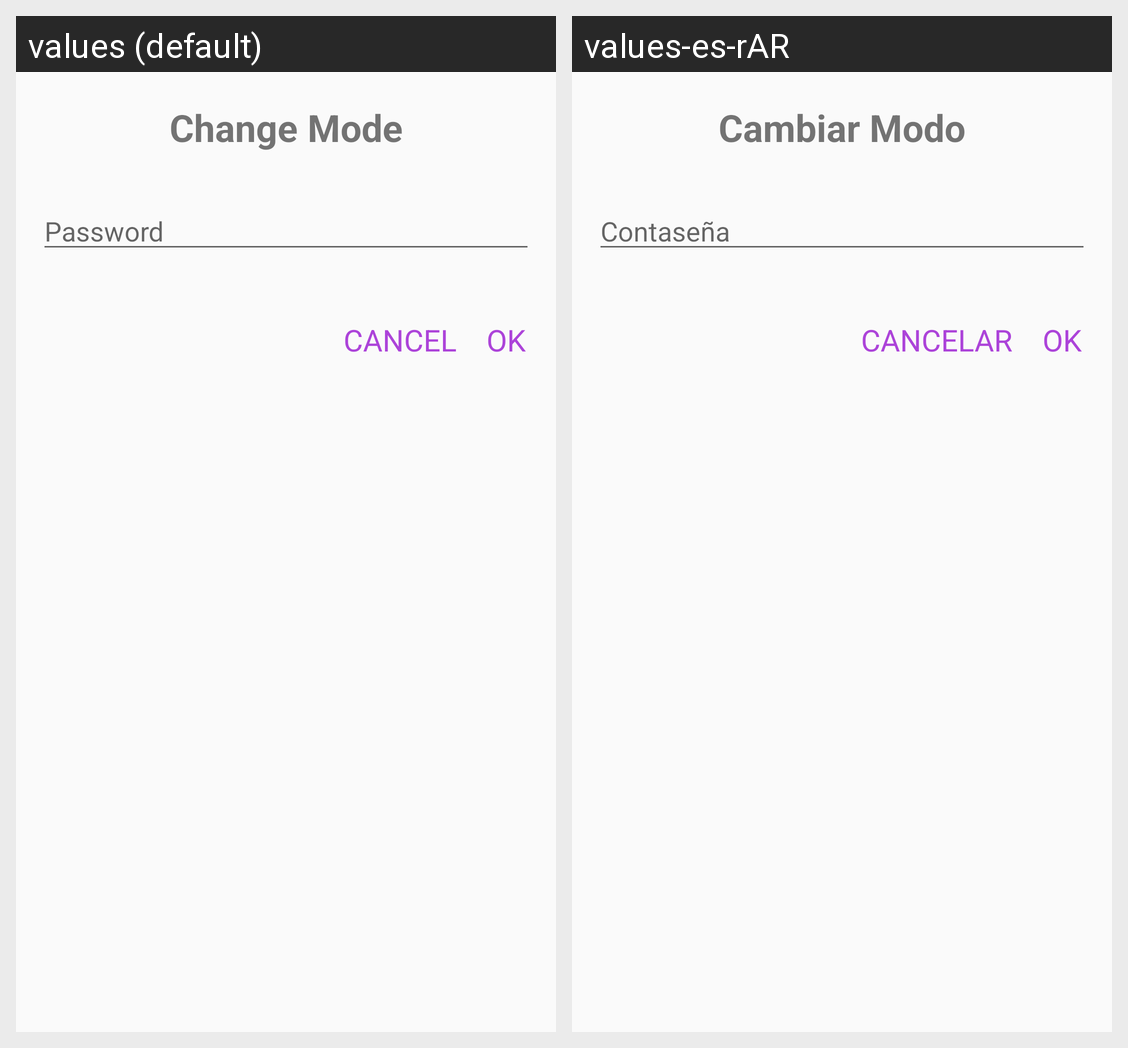

Translations of the strings shown on this Android screen, per locale in the grid:
Android screen res/layout/change_alarm_mode_dialog.xml rendered under 2 locales, left to right: values (default), values-es-rAR. Device: Nexus 5 (rendered at 1080×1920; each locale shown at half size, 540×960, under a caption strip naming it); theme AppTheme.
Strings drawn on this screen, with the default value and each locale's value (text and hints the layout hard-codes, and strings that could not be matched under every locale, appear in the picture but are not listed):

change_mode
  values: Change Mode
  values-es-rAR: Cambiar Modo

password
  values: Password
  values-es-rAR: Contaseña

cancel_room_creation
  values: CANCEL
  values-es-rAR: CANCELAR

ok_room_creation
  values: OK
  values-es-rAR: OK
